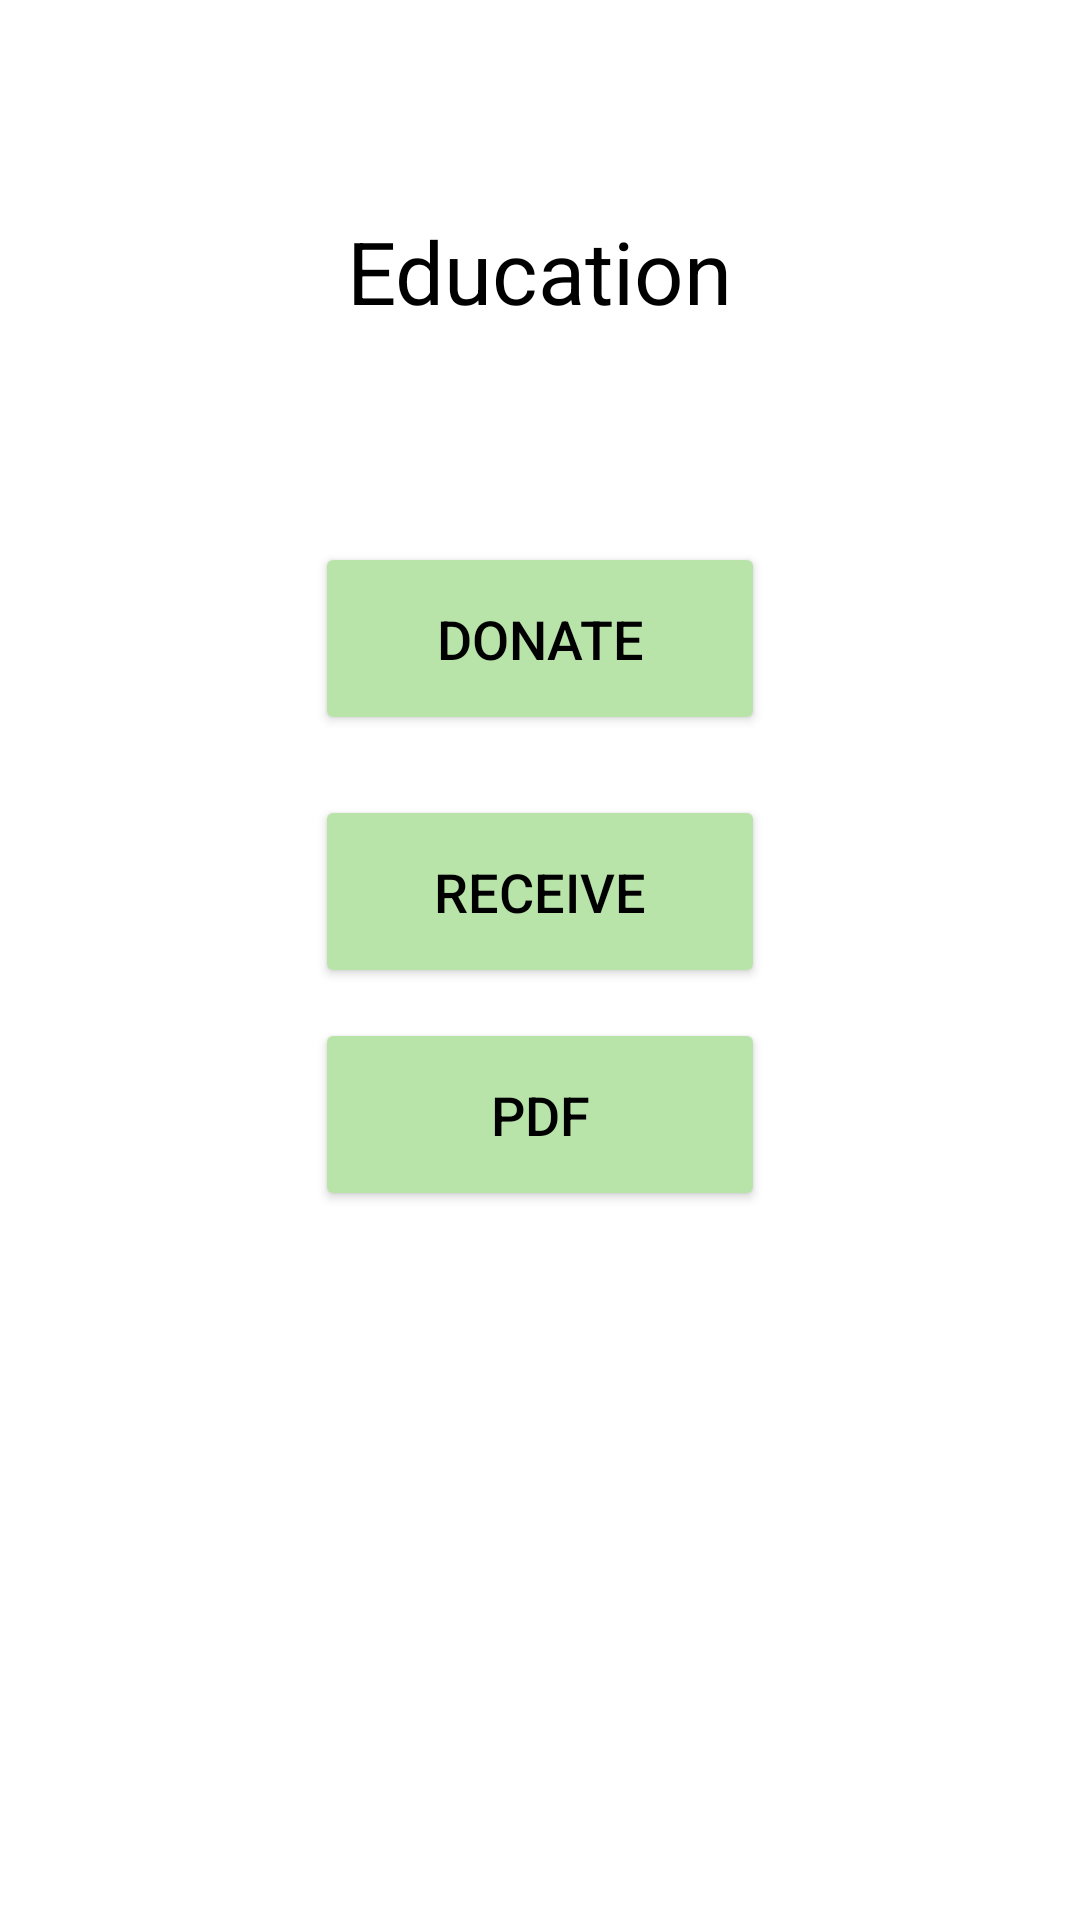

This screen was rendered from an Android layout file. Write that file and the resources it references.
<!-- AndroidManifest.xml: application theme Theme.MktHope -->
<!-- res/layout/education_menu.xml -->
<?xml version="1.0" encoding="utf-8"?>
<LinearLayout xmlns:android="http://schemas.android.com/apk/res/android"
    android:orientation="vertical"
    android:layout_width="match_parent"
    android:gravity="center_horizontal"
    android:layout_height="match_parent">

    <TextView
        android:id="@+id/button1"
        android:layout_width="wrap_content"
        android:layout_height="wrap_content"
        android:layout_gravity="center"
        android:backgroundTint="#FFFFFF"
        android:padding="1dp"
        android:text="Education"
        android:layout_marginTop="70dp"
        android:textColor="@color/black"
        android:textSize="29dp"/>

    <Button
        android:id="@+id/button2"
        android:layout_width="150dp"
        android:layout_height="wrap_content"
        android:layout_marginTop="70dp"
        android:layout_marginBottom="20dp"
        android:backgroundTint="#B9E4A9"
        android:paddingTop="20dp"
        android:paddingBottom="20dp"
        android:text="Donate"
        android:textColor="@color/black"
        android:textSize="18dp" />

    <Button
        android:id="@+id/button2"
        android:layout_width="150dp"
        android:layout_height="wrap_content"
        android:paddingBottom="20dp"
        android:paddingTop="20dp"
        android:layout_marginBottom="10dp"
        android:textColor="@color/black"
        android:backgroundTint="#B9E4A9"
        android:text="Receive"
        android:textSize="18dp" />

    <Button
        android:id="@+id/button3"
        android:layout_width="150dp"
        android:layout_height="wrap_content"
        android:paddingBottom="20dp"
        android:paddingTop="20dp"
        android:layout_marginBottom="10dp"
        android:textColor="@color/black"
        android:backgroundTint="#B9E4A9"
        android:text="PDF"
        android:textSize="18dp" />




</LinearLayout>
<!-- resources referenced by this layout -->
<resources>
  <color name="black">#FF000000</color>
  <style name="Theme.MktHope" parent="Theme.MaterialComponents.DayNight.DarkActionBar">
          
          <item name="colorPrimary">@color/purple_500</item>
          <item name="colorPrimaryVariant">@color/purple_700</item>
          <item name="colorOnPrimary">@color/white</item>
          
          <item name="colorSecondary">@color/teal_200</item>
          <item name="colorSecondaryVariant">@color/teal_700</item>
          <item name="colorOnSecondary">@color/black</item>
          
          <item name="android:statusBarColor">?attr/colorPrimaryVariant</item>
          
      </style>
  <color name="purple_500">#FF6200EE</color>
  <color name="purple_700">#FF3700B3</color>
  <color name="white">#FFFFFFFF</color>
  <color name="teal_200">#FF03DAC5</color>
  <color name="teal_700">#FF018786</color>
</resources>
